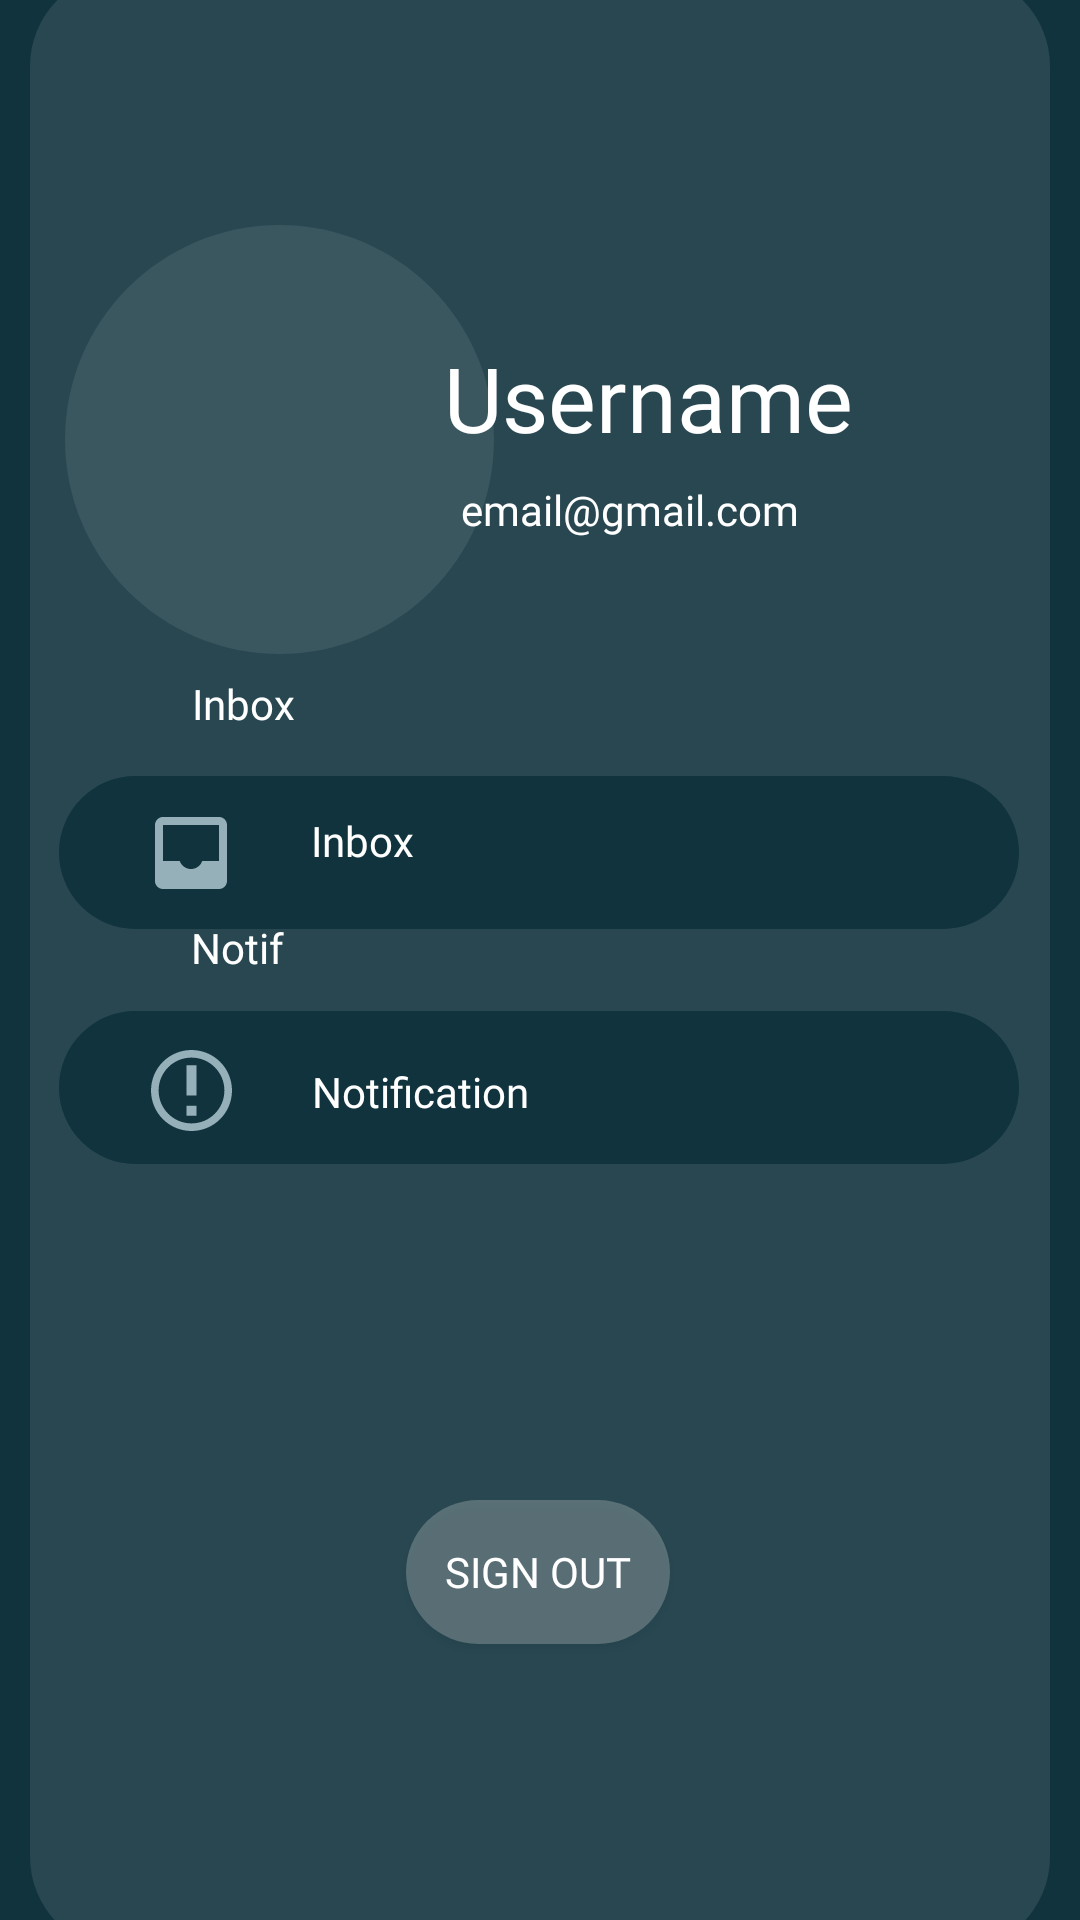

Produce the Android XML layout that renders to this screen, including the resource entries it uses.
<!-- AndroidManifest.xml: application theme Theme.SelfUnitNoted -->
<!-- res/layout/fragment_profile.xml -->
<?xml version="1.0" encoding="utf-8"?>
<androidx.constraintlayout.widget.ConstraintLayout xmlns:android="http://schemas.android.com/apk/res/android"
    xmlns:app="http://schemas.android.com/apk/res-auto"
    xmlns:tools="http://schemas.android.com/tools"
    android:layout_width="match_parent"
    android:layout_height="match_parent"
    tools:context=".activities.ProfileActivity"
    android:background="@color/teal_700"
    >


    <ImageView
        android:id="@+id/pentagon_top"
        android:layout_width="match_parent"
        android:layout_height="659dp"
        android:paddingHorizontal="10dp"
        android:scaleType="fitXY"
        app:layout_constraintBottom_toBottomOf="parent"
        app:layout_constraintEnd_toEndOf="parent"
        app:layout_constraintHorizontal_bias="0.0"
        app:layout_constraintStart_toStartOf="parent"
        app:layout_constraintTop_toTopOf="parent"
        app:srcCompat="@drawable/bg_chatbackground" />

    <ImageView
        android:id="@+id/notif_box"
        android:layout_width="wrap_content"
        android:layout_height="wrap_content"
        app:layout_constraintBottom_toBottomOf="parent"
        app:layout_constraintEnd_toEndOf="parent"
        app:layout_constraintHorizontal_bias="0.494"
        app:layout_constraintStart_toStartOf="parent"
        app:layout_constraintTop_toTopOf="parent"
        app:layout_constraintVertical_bias="0.572"
        app:srcCompat='@drawable/rectangle_18' />

    <ImageView
        android:id="@+id/profil_pict"
        android:layout_width="161dp"
        android:layout_height="143dp"
        app:layout_constraintBottom_toBottomOf="parent"
        app:layout_constraintEnd_toEndOf="parent"
        app:layout_constraintHorizontal_bias="0.064"
        app:layout_constraintStart_toStartOf="parent"
        app:layout_constraintTop_toTopOf="parent"
        app:layout_constraintVertical_bias="0.151"
        app:srcCompat="@drawable/ic_eclipes" />

    <ImageView
        android:id="@+id/inbox_box"
        android:layout_width="wrap_content"
        android:layout_height="wrap_content"
        app:layout_constraintBottom_toBottomOf="parent"
        app:layout_constraintEnd_toEndOf="parent"
        app:layout_constraintHorizontal_bias="0.494"
        app:layout_constraintStart_toStartOf="parent"
        app:layout_constraintTop_toTopOf="parent"
        app:layout_constraintVertical_bias="0.439"
        app:srcCompat='@drawable/rectangle_18' />

    <ImageView
        android:id="@+id/inbox_logo"
        android:layout_width="32dp"
        android:layout_height="37dp"
        android:layout_marginStart="73dp"
        android:layout_marginEnd="260dp"
        app:layout_constraintBottom_toBottomOf="@+id/inbox_box"
        app:layout_constraintEnd_toEndOf="@+id/inbox_box"
        app:layout_constraintHorizontal_bias="1.0"
        app:layout_constraintStart_toStartOf="@+id/pentagon_top"
        app:layout_constraintTop_toTopOf="@+id/inbox_box"
        app:srcCompat='@drawable/material_symbols_inbox' />

    <TextView
        android:id="@+id/inbox_text"
        android:layout_width="wrap_content"
        android:layout_height="wrap_content"
        android:layout_marginStart="12dp"
        android:fontFamily="@font/alata_regular"
        android:text="Inbox"
        android:textColor="@color/white"
        app:layout_constraintBottom_toTopOf="@+id/notif_box"
        app:layout_constraintEnd_toEndOf="@+id/inbox_box"
        app:layout_constraintHorizontal_bias="0.056"
        app:layout_constraintStart_toEndOf="@+id/inbox_logo"
        app:layout_constraintTop_toTopOf="@+id/inbox_box"
        app:layout_constraintVertical_bias="0.205" />

    <TextView
        android:id="@+id/username_text"
        android:layout_width="180dp"
        android:layout_height="48dp"
        android:layout_marginStart="172dp"
        android:layout_marginEnd="32dp"
        android:fontFamily="@font/alata_regular"
        android:text="Username"
        android:textColor="@color/white"
        android:textSize="30dp"
        app:layout_constraintBottom_toBottomOf="parent"
        app:layout_constraintEnd_toEndOf="parent"
        app:layout_constraintHorizontal_bias="1.0"
        app:layout_constraintStart_toStartOf="@+id/profil_pict"
        app:layout_constraintTop_toTopOf="parent"
        app:layout_constraintVertical_bias="0.19" />

    <TextView
        android:id="@+id/email_text"
        android:layout_width="186dp"
        android:layout_height="38dp"
        android:fontFamily="@font/alata_regular"
        android:text="email@gmail.com"
        android:textColor="@color/white"
        app:layout_constraintBottom_toBottomOf="parent"
        app:layout_constraintEnd_toEndOf="parent"
        app:layout_constraintHorizontal_bias="0.884"
        app:layout_constraintStart_toStartOf="parent"
        app:layout_constraintTop_toBottomOf="@+id/username_text"
        app:layout_constraintVertical_bias="0.0" />

    <ImageView
        android:id="@+id/notification_logo"
        android:layout_width="32dp"
        android:layout_height="27dp"
        app:layout_constraintBottom_toBottomOf="parent"
        app:layout_constraintEnd_toEndOf="@+id/notif_box"
        app:layout_constraintHorizontal_bias="0.097"
        app:layout_constraintStart_toStartOf="@+id/notif_box"
        app:layout_constraintTop_toTopOf="parent"
        app:layout_constraintVertical_bias="0.571"
        app:srcCompat="@drawable/icomoon_free_notification" />

    <TextView
        android:id="@+id/notification"
        android:layout_width="wrap_content"
        android:layout_height="wrap_content"
        android:layout_marginTop="336dp"
        android:fontFamily="@font/alata_regular"
        android:text="Notification"
        android:textColor="@color/white"
        app:layout_constraintBottom_toBottomOf="@+id/notif_box"
        app:layout_constraintEnd_toEndOf="@+id/notif_box"
        app:layout_constraintHorizontal_bias="0.129"
        app:layout_constraintStart_toEndOf="@+id/notification_logo"
        app:layout_constraintTop_toTopOf="@+id/pentagon_top"
        app:layout_constraintVertical_bias="0.652" />

    <Button
        android:id="@+id/signout_button"
        android:layout_width="wrap_content"
        android:layout_height="wrap_content"
        android:layout_marginTop="112dp"
        android:background="@drawable/rounded_background"
        android:fontFamily="@font/alata_regular"
        android:text="Sign Out"
        android:textColor="@color/white"
        app:layout_constraintBottom_toBottomOf="parent"
        app:layout_constraintEnd_toEndOf="parent"
        app:layout_constraintHorizontal_bias="0.498"
        app:layout_constraintStart_toStartOf="parent"
        app:layout_constraintTop_toBottomOf="@+id/notif_box"
        app:layout_constraintVertical_bias="0.0" />

    <TextView
        android:id="@+id/textView6"
        android:layout_width="wrap_content"
        android:layout_height="wrap_content"
        android:layout_marginTop="207dp"
        android:fontFamily="@font/alata_regular"
        android:text="Inbox"
        android:textColor="@color/white"
        app:layout_constraintBottom_toTopOf="@+id/inbox_box"
        app:layout_constraintEnd_toEndOf="@+id/pentagon_top"
        app:layout_constraintHorizontal_bias="0.197"
        app:layout_constraintStart_toStartOf="parent"
        app:layout_constraintTop_toTopOf="@+id/pentagon_top"
        app:layout_constraintVertical_bias="0.647" />

    <TextView
        android:id="@+id/textView7"
        android:layout_width="37dp"
        android:layout_height="19dp"
        android:fontFamily="@font/alata_regular"
        android:text="Notif"
        android:textColor="@color/white"
        app:layout_constraintBottom_toTopOf="@+id/notif_box"
        app:layout_constraintEnd_toEndOf="@+id/pentagon_top"
        app:layout_constraintHorizontal_bias="0.197"
        app:layout_constraintStart_toStartOf="parent"
        app:layout_constraintTop_toTopOf="@+id/inbox_box"
        app:layout_constraintVertical_bias="0.802" />


</androidx.constraintlayout.widget.ConstraintLayout>
<!-- resources referenced by this layout -->
<resources>
  <color name="teal_700">#10333E</color>
  <color name="white">#FFFFFFFF</color>
  <!-- drawable bg_chatbackground (drawable) -->
  <?xml version="1.0" encoding="utf-8"?>
  <shape xmlns:android="http://schemas.android.com/apk/res/android">
    <corners android:radius="31dp"/>
    <solid android:color="@color/teal_500"/>
  </shape>
  <!-- drawable ic_eclipes (drawable) -->
  <vector xmlns:android="http://schemas.android.com/apk/res/android"
      android:width="64dp"
      android:height="64dp"
      android:viewportWidth="64"
      android:viewportHeight="64">
    <path
        android:pathData="M64,32C64,49.673 49.673,64 32,64C14.327,64 0,49.673 0,32C0,14.327 14.327,0 32,0C49.673,0 64,14.327 64,32Z"
        android:fillColor="#D9D9D9"
        android:fillAlpha="0.1"/>
  </vector>
  <!-- drawable material_symbols_inbox (drawable) -->
  <vector xmlns:android="http://schemas.android.com/apk/res/android"
      android:width="22dp"
      android:height="22dp"
      android:viewportWidth="22"
      android:viewportHeight="22">
    <path
        android:pathData="M4.583,19.25C4.079,19.25 3.647,19.07 3.288,18.711C2.929,18.352 2.749,17.92 2.75,17.417V4.583C2.75,4.079 2.93,3.647 3.289,3.288C3.648,2.929 4.08,2.749 4.583,2.75H17.417C17.921,2.75 18.353,2.93 18.712,3.289C19.071,3.648 19.251,4.08 19.25,4.583V17.417C19.25,17.921 19.07,18.353 18.711,18.712C18.352,19.071 17.92,19.251 17.417,19.25H4.583ZM11,14.667C11.581,14.667 12.108,14.499 12.581,14.163C13.055,13.826 13.383,13.383 13.567,12.833H17.417V4.583H4.583V12.833H8.433C8.617,13.383 8.945,13.826 9.419,14.163C9.892,14.499 10.419,14.667 11,14.667Z"
        android:fillColor="#95B0B9"/>
  </vector>
  <!-- drawable rectangle_18 (drawable) -->
  <vector xmlns:android="http://schemas.android.com/apk/res/android"
      android:width="320dp"
      android:height="51dp"
      android:viewportWidth="320"
      android:viewportHeight="51">
    <path
        android:pathData="M25.5,0L294.5,0A25.5,25.5 0,0 1,320 25.5L320,25.5A25.5,25.5 0,0 1,294.5 51L25.5,51A25.5,25.5 0,0 1,0 25.5L0,25.5A25.5,25.5 0,0 1,25.5 0z"
        android:fillColor="#10333E"/>
  </vector>
  <!-- drawable rounded_background (drawable) -->
  <?xml version="1.0" encoding="utf-8"?>
  <shape xmlns:android="http://schemas.android.com/apk/res/android">
      <corners android:radius="50dp" />
      <solid android:color="#47D9D9D9" />
  </shape>
  <style name="Theme.SelfUnitNoted" parent="Theme.AppCompat.DayNight.NoActionBar">
          
          <item name="colorPrimary">@color/purple_500</item>
          <item name="colorPrimaryVariant">@color/teal_700</item>
          <item name="colorOnPrimary">@color/white</item>
          
          <item name="colorSecondary">@color/teal_200</item>
          <item name="colorSecondaryVariant">@color/teal_500</item>
          <item name="colorOnSecondary">@color/black</item>
          
          <item name="android:statusBarColor">?attr/colorPrimaryVariant</item>
          
      </style>
  <color name="teal_500">#284751</color>
  <color name="purple_500">#FF6200EE</color>
  <color name="teal_200">#95B0B9</color>
  <color name="black">#FF000000</color>
</resources>
